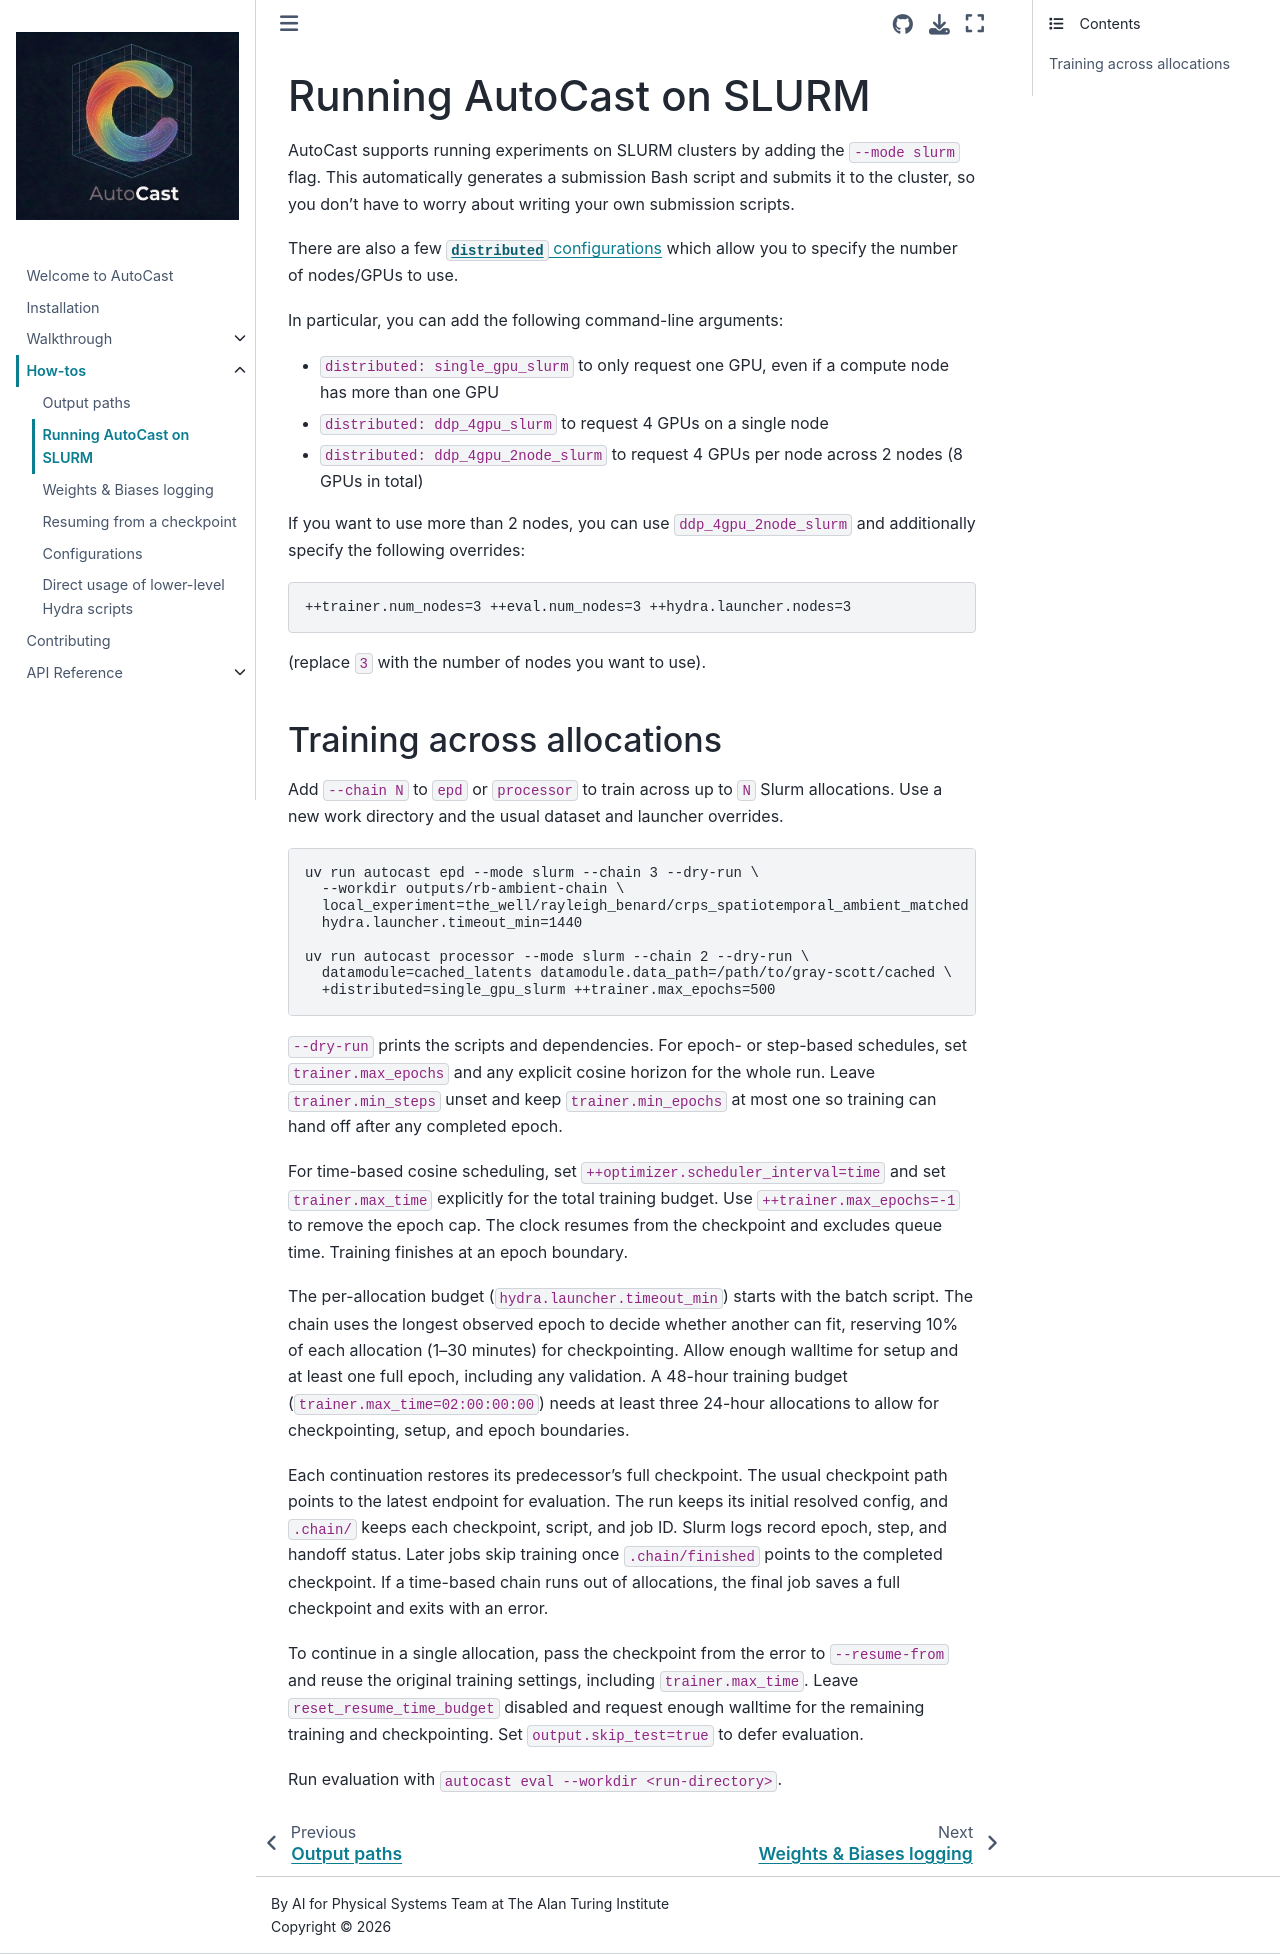

repository: alan-turing-institute/autocast · page: howto/slurm.html · generator: jekyll

# Running AutoCast on SLURM

AutoCast supports running experiments on SLURM clusters by adding the `--mode slurm` flag.
This automatically generates a submission Bash script and submits it to the cluster, so you don't have to worry about writing your own submission scripts.

There are also a few [`distributed` configurations](https://github.com/alan-turing-institute/autocast/tree/main/src/autocast/configs/distributed) which allow you to specify the number of nodes/GPUs to use.

In particular, you can add the following command-line arguments:

- `distributed: single_gpu_slurm` to only request one GPU, even if a compute node has more than one GPU
- `distributed: ddp_4gpu_slurm` to request 4 GPUs on a single node
- `distributed: ddp_4gpu_2node_slurm` to request 4 GPUs per node across 2 nodes (8 GPUs in total)

If you want to use more than 2 nodes, you can use `ddp_4gpu_2node_slurm` and additionally specify the following overrides:

```
++trainer.num_nodes=3 ++eval.num_nodes=3 ++hydra.launcher.nodes=3
```

(replace `3` with the number of nodes you want to use).

## Training across allocations

Add `--chain N` to `epd` or `processor` to train across up to `N` Slurm allocations.
Use a new work directory and the usual dataset and launcher overrides.

```bash
uv run autocast epd --mode slurm --chain 3 --dry-run \
  --workdir outputs/rb-ambient-chain \
  local_experiment=the_well/rayleigh_benard/crps_spatiotemporal_ambient_matched \
  hydra.launcher.timeout_min=1440

uv run autocast processor --mode slurm --chain 2 --dry-run \
  datamodule=cached_latents datamodule.data_path=/path/to/gray-scott/cached \
  +distributed=single_gpu_slurm ++trainer.max_epochs=500
```

`--dry-run` prints the scripts and dependencies. For epoch- or step-based
schedules, set `trainer.max_epochs` and any explicit cosine horizon for the whole run.
Leave `trainer.min_steps` unset and keep `trainer.min_epochs` at most one so
training can hand off after any completed epoch.

For time-based cosine scheduling, set `++optimizer.scheduler_interval=time`
and set `trainer.max_time` explicitly for the total training budget. Use
`++trainer.max_epochs=-1` to remove the epoch cap. The clock resumes from the
checkpoint and excludes queue time. Training finishes at an epoch boundary.

The per-allocation budget (`hydra.launcher.timeout_min`) starts with the batch
script. The chain uses the longest observed epoch to decide whether another can
fit, reserving 10% of each allocation (1–30 minutes) for checkpointing. Allow
enough walltime for setup and at least one full epoch, including any validation.
A 48-hour training budget (`trainer.max_time=02:00:00:00`) needs at least three
24-hour allocations to allow for checkpointing, setup, and epoch boundaries.

Each continuation restores its predecessor's full checkpoint. The usual
checkpoint path points to the latest endpoint for evaluation. The run keeps its
initial resolved config, and `.chain/` keeps each checkpoint, script, and job ID.
Slurm logs record epoch, step, and handoff status. Later jobs skip training
once `.chain/finished` points to the completed checkpoint. If a time-based chain
runs out of allocations, the final job saves a full checkpoint and exits with an error.

To continue in a single allocation, pass the checkpoint from the error to
`--resume-from` and reuse the original training settings, including `trainer.max_time`.
Leave `reset_resume_time_budget` disabled and request enough walltime for the
remaining training and checkpointing. Set `output.skip_test=true` to defer evaluation.

Run evaluation with `autocast eval --workdir <run-directory>`.
